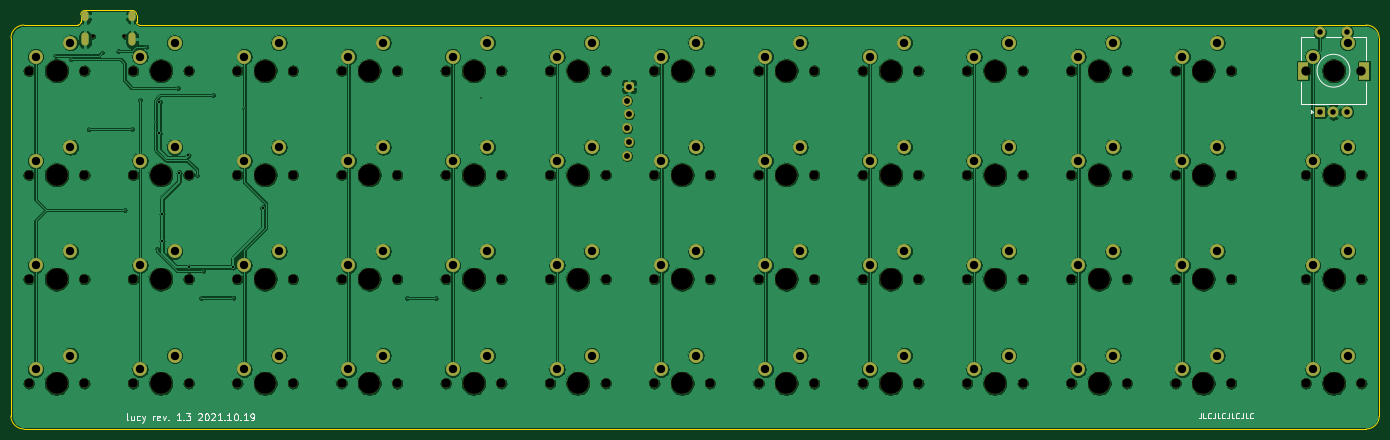
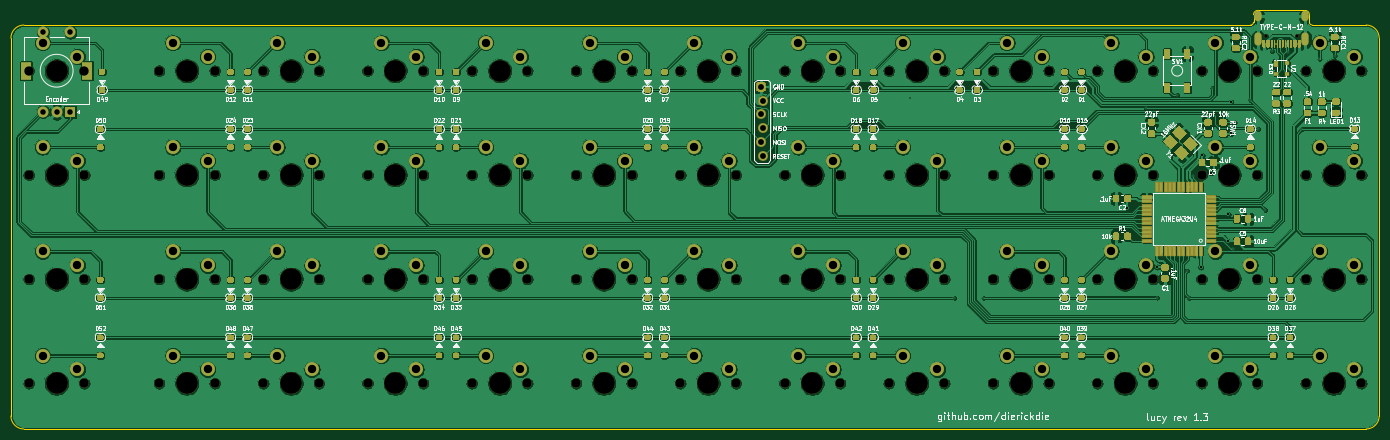
Circuit board: 9 layer files. Board 250.0 x 76.5 mm.
- bottom_copper: pcb-B_Cu.gbl (1114204 bytes)
- bottom_mask: pcb-B_Mask.gbs (278529 bytes)
- bottom_silk: pcb-B_SilkS.gbo (413384 bytes)
- outline: pcb-Edge_Cuts.gm1 (1452 bytes)
- top_copper: pcb-F_Cu.gtl (514399 bytes)
- top_mask: pcb-F_Mask.gts (10331 bytes)
- top_silk: pcb-F_SilkS.gto (19008 bytes)
- drill: pcb-NPTH.drl (2903 bytes)
- drill: pcb-PTH.drl (3029 bytes)

=== bottom_copper: pcb-B_Cu.gbl (1114204 bytes, source omitted) ===
=== bottom_mask: pcb-B_Mask.gbs (278529 bytes, source omitted) ===
=== bottom_silk: pcb-B_SilkS.gbo (413384 bytes, source omitted) ===
=== outline: pcb-Edge_Cuts.gm1 ===
G04 #@! TF.GenerationSoftware,KiCad,Pcbnew,(5.1.4-0)*
G04 #@! TF.CreationDate,2021-10-19T21:44:43-05:00*
G04 #@! TF.ProjectId,pcb,7063622e-6b69-4636-9164-5f7063625858,rev?*
G04 #@! TF.SameCoordinates,Original*
G04 #@! TF.FileFunction,Profile,NP*
%FSLAX46Y46*%
G04 Gerber Fmt 4.6, Leading zero omitted, Abs format (unit mm)*
G04 Created by KiCad (PCBNEW (5.1.4-0)) date 2021-10-19 21:44:43*
%MOMM*%
%LPD*%
G04 APERTURE LIST*
%ADD10C,0.050000*%
G04 APERTURE END LIST*
D10*
X102058809Y-44846880D02*
X326231335Y-44846880D01*
X80961555Y-44846880D02*
X90822441Y-44846880D01*
X326231335Y-118665940D02*
X80961555Y-118665940D01*
X328612595Y-47228140D02*
X328612595Y-116284680D01*
X78580295Y-47228140D02*
G75*
G02X80961555Y-44846880I2381260J0D01*
G01*
X80961555Y-118665940D02*
G75*
G02X78580295Y-116284680I0J2381260D01*
G01*
X328612595Y-116284680D02*
G75*
G02X326231335Y-118665940I-2381260J0D01*
G01*
X326231335Y-44846880D02*
G75*
G02X328612595Y-47228140I0J-2381260D01*
G01*
X101540625Y-44328696D02*
X101540625Y-42956250D01*
X91340625Y-42956302D02*
X91340625Y-44328696D01*
X91340625Y-44328696D02*
G75*
G02X90822441Y-44846880I-518184J0D01*
G01*
X91340625Y-42956302D02*
G75*
G02X92117865Y-42179062I777240J0D01*
G01*
X78580295Y-116284680D02*
X78580295Y-47228140D01*
X92117865Y-42179062D02*
X100763385Y-42179010D01*
X100763385Y-42179010D02*
G75*
G02X101540625Y-42956250I0J-777240D01*
G01*
X102058809Y-44846880D02*
G75*
G02X101540625Y-44328696I0J518184D01*
G01*
M02*

=== top_copper: pcb-F_Cu.gtl (514399 bytes, source omitted) ===
=== top_mask: pcb-F_Mask.gts (10331 bytes, source omitted) ===
=== top_silk: pcb-F_SilkS.gto (19008 bytes, source omitted) ===
=== drill: pcb-NPTH.drl ===
M48
; DRILL file {KiCad (5.1.4-0)} date Tuesday, October 19, 2021 at 09:44:44 PM
; FORMAT={-:-/ absolute / inch / decimal}
; #@! TF.CreationDate,2021-10-19T21:44:44-05:00
; #@! TF.GenerationSoftware,Kicad,Pcbnew,(5.1.4-0)
; #@! TF.FileFunction,NonPlated,1,2,NPTH
FMAT,2
INCH
T1C0.0256
T2C0.0670
T3C0.1570
%
G90
G05
T1
X3.6831Y-1.8468
X3.9106Y-1.8468
T2
X12.4094Y-2.8438
X6.2219Y-4.3438
X6.6219Y-4.3438
X11.4719Y-3.5938
X4.7219Y-2.0938
X5.1219Y-2.0938
X10.3719Y-2.8438
X11.4719Y-4.3438
X11.8719Y-4.3438
X10.7219Y-2.0938
X11.1219Y-2.0938
X9.9719Y-2.8438
X9.9719Y-2.0938
X10.3719Y-2.0938
X10.7219Y-2.8438
X11.1219Y-2.8438
X8.4719Y-3.5938
X8.8719Y-3.5938
X11.8719Y-3.5938
X6.9719Y-4.3438
X10.3719Y-3.5938
X11.4719Y-2.8438
X11.8719Y-2.8438
X3.9719Y-4.3438
X6.2219Y-2.0938
X6.6219Y-2.0938
X7.3719Y-4.3438
X4.3719Y-4.3438
X9.9719Y-3.5938
X9.2219Y-3.5938
X9.6219Y-3.5938
X8.4719Y-4.3438
X3.2219Y-3.5938
X3.6219Y-3.5938
X5.4719Y-4.3438
X5.8719Y-4.3438
X3.9719Y-3.5938
X4.3719Y-3.5938
X8.8719Y-4.3438
X9.2219Y-4.3438
X9.6219Y-4.3438
X12.4094Y-2.0938
X12.8094Y-2.0938
X11.4719Y-2.0938
X11.8719Y-2.0938
X3.2219Y-2.8438
X3.6219Y-2.8438
X12.4094Y-3.5938
X12.8094Y-3.5938
X5.4721Y-2.8438
X5.8721Y-2.8438
X6.2219Y-2.8438
X6.6219Y-2.8438
X6.9719Y-2.8438
X5.1219Y-2.8438
X10.7219Y-3.5938
X11.1219Y-3.5938
X12.8094Y-2.8438
X6.9719Y-3.5938
X7.3719Y-3.5938
X7.7219Y-4.3438
X8.1219Y-4.3438
X6.9719Y-2.0938
X7.3719Y-2.0938
X3.9719Y-2.8438
X4.3719Y-2.8438
X7.7219Y-2.0938
X8.1219Y-2.0938
X4.7219Y-2.8438
X12.4094Y-4.3438
X12.8094Y-4.3438
X4.7219Y-4.3438
X5.1219Y-4.3438
X3.6219Y-2.0938
X7.7219Y-2.8438
X8.1219Y-2.8438
X11.1219Y-4.3438
X3.2219Y-2.0938
X3.2219Y-4.3438
X3.6219Y-4.3438
X3.9719Y-2.0938
X4.3719Y-2.0938
X9.9719Y-4.3438
X10.3719Y-4.3438
X7.3719Y-2.8438
X8.4719Y-2.0938
X8.8719Y-2.0938
X4.7219Y-3.5938
X5.1219Y-3.5938
X5.4719Y-2.0938
X5.8719Y-2.0938
X10.7219Y-4.3438
X5.4719Y-3.5938
X5.8719Y-3.5938
X7.7219Y-3.5938
X6.2219Y-3.5938
X6.6219Y-3.5938
X8.4719Y-2.8438
X8.8719Y-2.8438
X8.1219Y-3.5938
X9.2219Y-2.8438
X9.6219Y-2.8438
X9.2219Y-2.0938
X9.6219Y-2.0938
T3
X8.6719Y-4.3438
X6.4219Y-2.8438
X12.6094Y-3.5938
X10.9219Y-3.5938
X7.9219Y-2.0938
X12.6094Y-2.8438
X4.9219Y-2.8438
X4.9219Y-3.5938
X4.1719Y-3.5938
X4.1719Y-2.0938
X9.4219Y-4.3438
X3.4219Y-4.3438
X10.9219Y-4.3438
X3.4219Y-2.0938
X10.1719Y-4.3438
X7.1719Y-2.8438
X4.9219Y-4.3438
X8.6719Y-2.0938
X7.9219Y-2.8438
X12.6094Y-4.3438
X5.6719Y-2.0938
X8.6719Y-2.8438
X9.4219Y-2.0938
X5.6719Y-3.5938
X6.4219Y-3.5938
X6.4219Y-4.3438
X7.1719Y-3.5938
X10.1719Y-2.8438
X7.9219Y-3.5938
X9.4219Y-2.8438
X10.1719Y-2.0938
X8.6719Y-3.5938
X5.6719Y-4.3438
X7.1719Y-4.3438
X4.1719Y-4.3438
X10.1719Y-3.5938
X9.4219Y-3.5938
X10.9219Y-2.8438
X7.9219Y-4.3438
X10.9219Y-2.0938
X11.6719Y-2.8438
X11.6719Y-3.5938
X11.6719Y-2.0938
X4.9219Y-2.0938
X11.6719Y-4.3438
X3.4219Y-3.5938
X5.6721Y-2.8438
X6.4219Y-2.0938
X3.4219Y-2.8438
X12.6094Y-2.0938
X7.1719Y-2.0938
X4.1719Y-2.8438
T0
M30

=== drill: pcb-PTH.drl ===
M48
; DRILL file {KiCad (5.1.4-0)} date Tuesday, October 19, 2021 at 09:44:44 PM
; FORMAT={-:-/ absolute / inch / decimal}
; #@! TF.CreationDate,2021-10-19T21:44:44-05:00
; #@! TF.GenerationSoftware,Kicad,Pcbnew,(5.1.4-0)
; #@! TF.FileFunction,Plated,1,2,PTH
FMAT,2
INCH
T1C0.0098
T2C0.0157
T3C0.0236
T4C0.0394
T5C0.0420
T6C0.0591
T7C0.0600
%
G90
G05
T1
X3.413Y-1.9865
X3.5233Y-2.0101
X3.6532Y-2.516
X3.7477Y-1.9628
X3.8658Y-1.953
X3.913Y-3.0967
X3.9642Y-2.514
X4.0219Y-2.3038
X4.0666Y-1.9215
X4.1335Y-2.4668
X4.1453Y-3.3739
X4.2949Y-2.2188
X4.4327Y-2.8487
X4.4622Y-3.7286
X4.476Y-3.5337
X4.5469Y-2.2699
X4.6925Y-3.7266
X4.7719Y-2.3638
X5.9406Y-3.7306
X6.1492Y-3.7306
X6.4721Y-2.2936
T2
X4.161Y-2.3201
X4.161Y-2.5455
X4.1807Y-3.1282
X4.1807Y-3.3211
X4.3028Y-2.829
X4.3677Y-2.703
X4.3776Y-3.5062
X4.6925Y-3.5062
X4.9051Y-3.081
T4
X12.5099Y-1.8187
X12.5099Y-2.3895
X12.6084Y-2.3895
X12.7068Y-1.8187
X12.7068Y-2.3895
T5
X7.5252Y-2.3087
X7.5252Y-2.5087
X7.5252Y-2.7087
X7.5412Y-2.2087
X7.5412Y-2.4087
X7.5412Y-2.6087
T7
X7.0219Y-1.9937
X7.2719Y-1.8938
X7.0219Y-3.4937
X7.2719Y-3.3937
X7.7719Y-4.2437
X8.0219Y-4.1437
X7.7719Y-1.9937
X4.0219Y-2.7437
X4.2719Y-2.6437
X8.0219Y-2.6437
X10.0219Y-4.2437
X10.2719Y-4.1437
X4.7719Y-3.4937
X7.7719Y-2.7437
X4.0219Y-1.9937
X4.2719Y-1.8938
X8.0219Y-1.8938
X4.7719Y-2.7437
X5.0219Y-2.6437
X5.0219Y-3.3937
X12.4594Y-4.2438
X12.7094Y-4.1438
X5.5219Y-1.9937
X5.7719Y-1.8938
X10.7719Y-4.2437
X8.5219Y-1.9937
X8.7719Y-1.8938
X9.2719Y-1.9937
X9.5219Y-1.8938
X5.5219Y-3.4937
X5.7719Y-3.3937
X10.2719Y-1.8938
X6.2719Y-3.4937
X6.5219Y-3.3937
X11.0219Y-4.1437
X3.2719Y-1.9937
X3.5219Y-1.8938
X7.7719Y-3.4937
X8.0219Y-3.3937
X8.5219Y-2.7437
X8.7719Y-2.6437
X9.2719Y-2.7437
X9.5219Y-2.6437
X6.2719Y-4.2437
X6.5219Y-4.1437
X10.0219Y-1.9937
X10.7719Y-1.9937
X12.4594Y-2.7438
X12.7094Y-2.6438
X10.0219Y-2.7437
X10.2719Y-2.6437
X8.5219Y-3.4937
X8.7719Y-3.3937
X11.5219Y-3.4937
X11.7719Y-3.3937
X11.0219Y-1.8938
X11.5219Y-1.9937
X11.7719Y-1.8938
X9.2719Y-3.4937
X9.5219Y-3.3937
X4.7719Y-1.9937
X5.0219Y-1.8938
X10.7719Y-2.7437
X11.0219Y-2.6437
X11.5219Y-2.7437
X11.7719Y-2.6437
X3.2719Y-3.4937
X11.5219Y-4.2437
X11.7719Y-4.1437
X3.2719Y-2.7437
X3.5219Y-3.3937
X4.0219Y-3.4937
X4.2719Y-3.3937
X10.0219Y-3.4937
X10.2719Y-3.3937
X3.5219Y-2.6437
X4.0219Y-4.2437
X4.2719Y-4.1437
X5.5221Y-2.7437
X5.7721Y-2.6437
X5.5219Y-4.2437
X5.7719Y-4.1437
X6.2719Y-2.7437
X6.5219Y-2.6437
X6.2719Y-1.9937
X6.5219Y-1.8938
X7.0219Y-4.2437
X7.2719Y-4.1437
X8.5219Y-4.2437
X8.7719Y-4.1437
X9.2719Y-4.2437
X9.5219Y-4.1437
X12.4594Y-1.9937
X12.7094Y-1.8938
X12.4594Y-3.4938
X12.7094Y-3.3938
X7.0219Y-2.7437
X10.7719Y-3.4937
X7.2719Y-2.6437
X11.0219Y-3.3937
X3.2719Y-4.2437
X3.5219Y-4.1437
X4.7719Y-4.2437
X5.0219Y-4.1437
T3
G00X3.6276Y-1.6913
M15
G01X3.6276Y-1.7149
M16
G05
G00X3.6276Y-1.8468
M15
G01X3.6276Y-1.8901
M16
G05
G00X3.9661Y-1.6913
M15
G01X3.9661Y-1.7149
M16
G05
G00X3.9661Y-1.8468
M15
G01X3.9661Y-1.8901
M16
G05
T6
G00X12.3879Y-2.1198
M15
G01X12.3879Y-2.0687
M16
G05
G00X12.8288Y-2.1198
M15
G01X12.8288Y-2.0687
M16
G05
T0
M30
